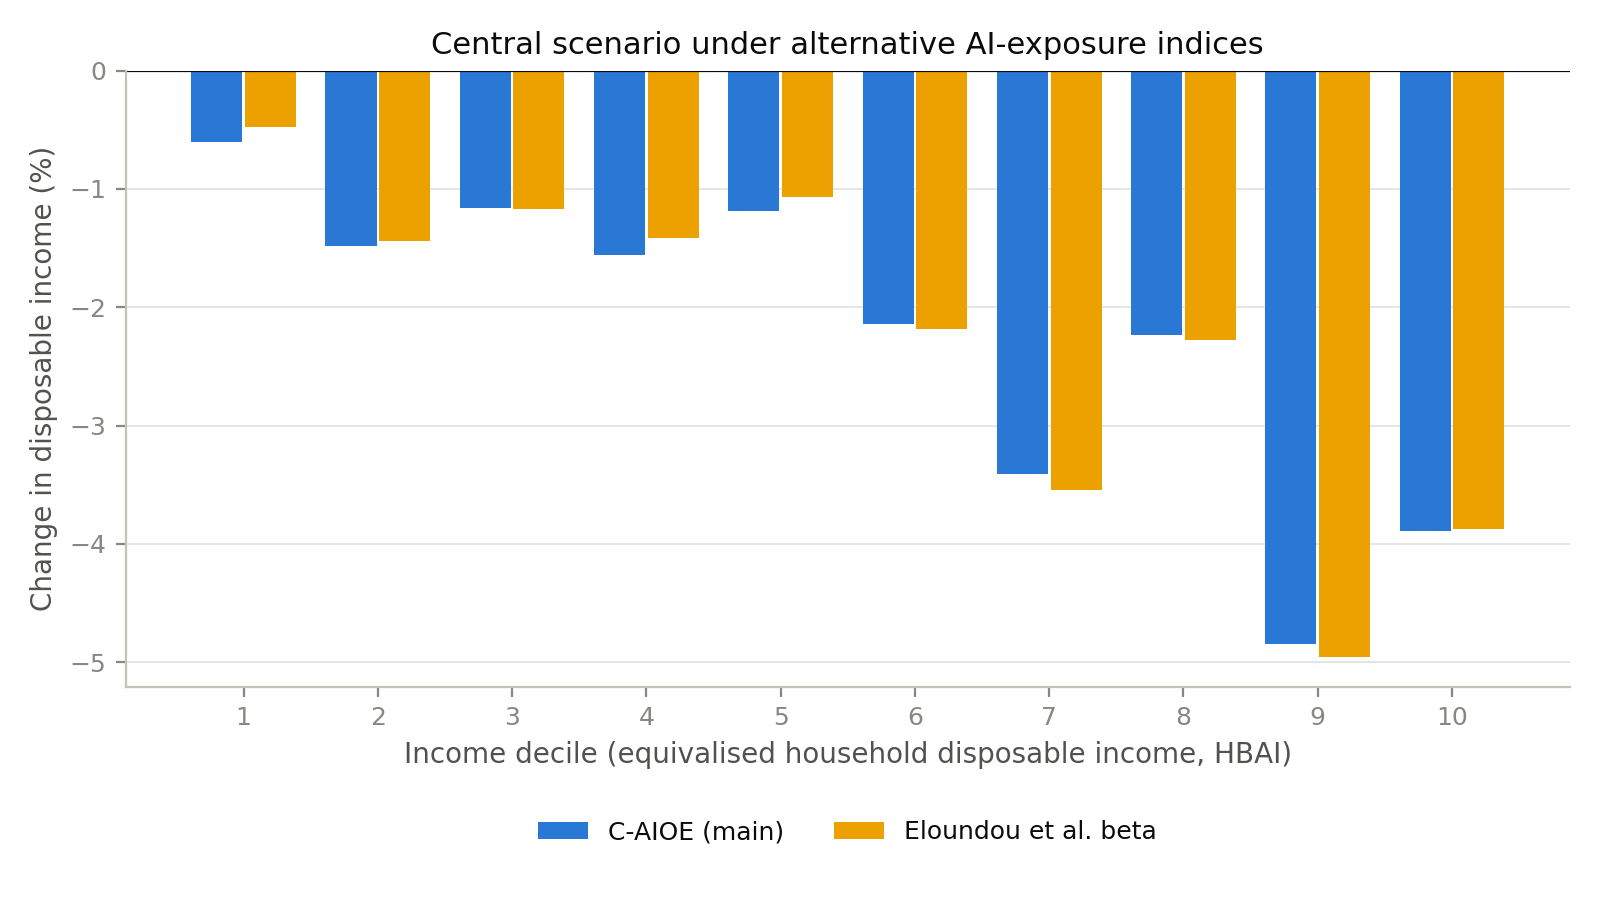

Source data for this figure (header and first rows):
decile, c_aioe_pct, eloundou_pct
1, -0.6061, -0.4745
2, -1.478, -1.44
3, -1.162, -1.169
4, -1.554, -1.412
5, -1.187, -1.064
6, -2.14, -2.182
7, -3.405, -3.545
8, -2.231, -2.275
9, -4.846, -4.959
10, -3.888, -3.872
